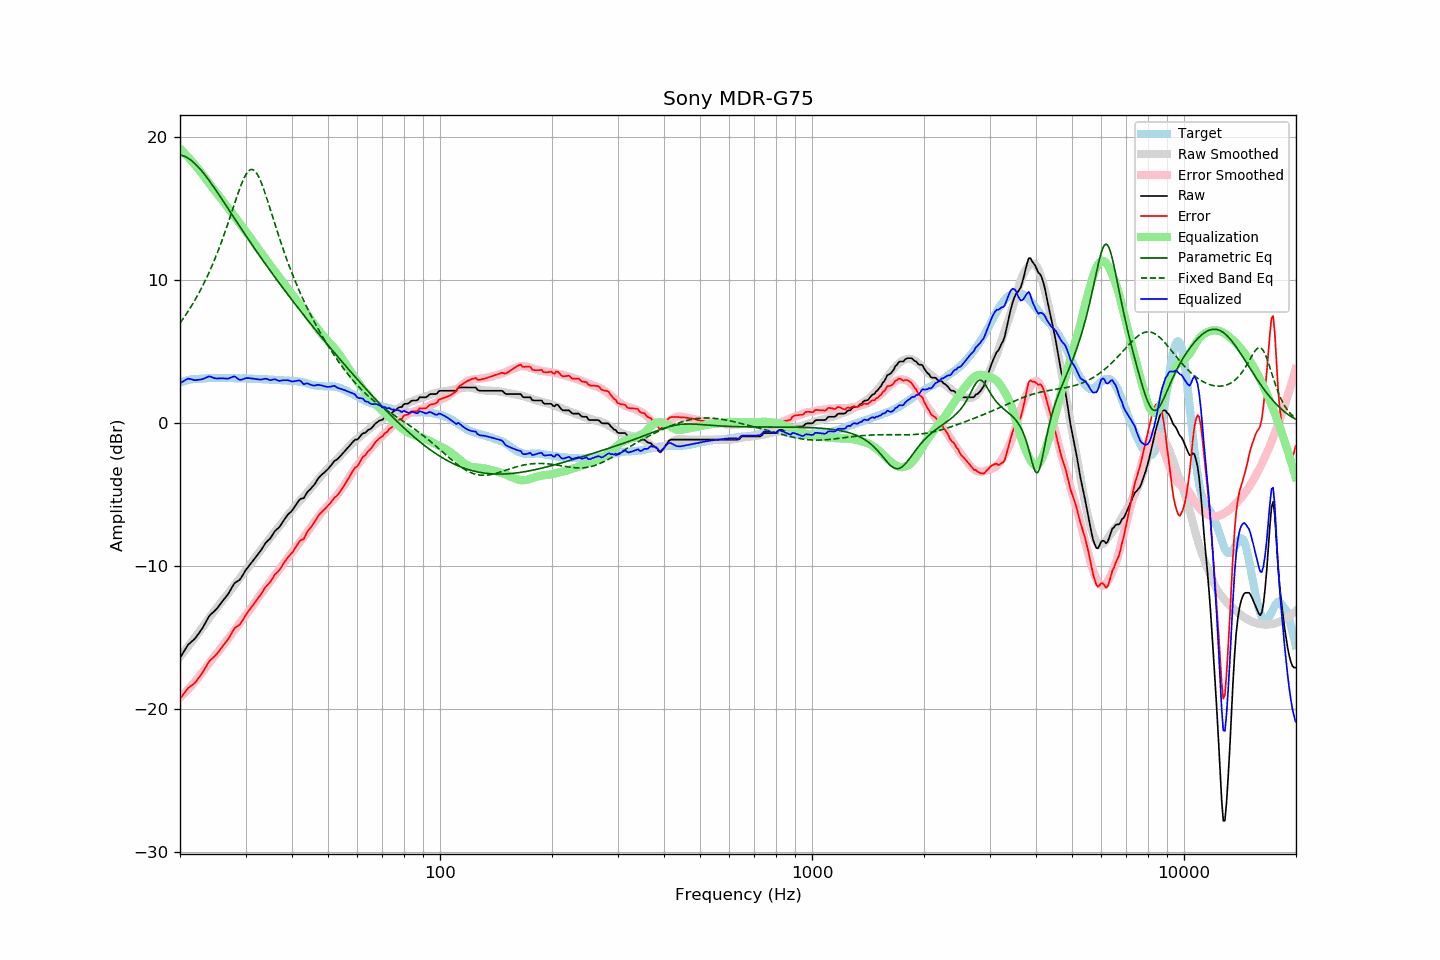

Values plotted in this chart, from the file beside it:
frequency, raw, error, smoothed, error_smoothed, equalization, parametric_eq, fixed_band_eq, equalized_raw, equalized_smoothed, target
20.00, -16.42, -19.27, -16.32, -19.20, 19.20, 18.77, 7.01, 2.78, 2.87, 2.85
20.20, -16.23, -19.12, -16.19, -19.09, 19.09, 18.74, 7.17, 2.86, 2.90, 2.89
20.40, -16.04, -18.97, -16.05, -18.98, 18.98, 18.71, 7.33, 2.93, 2.93, 2.92
20.61, -15.86, -18.81, -15.90, -18.86, 18.86, 18.66, 7.49, 3.00, 2.96, 2.95
20.81, -15.67, -18.67, -15.76, -18.74, 18.74, 18.61, 7.66, 3.07, 2.98, 2.99
21.02, -15.50, -18.53, -15.62, -18.62, 18.62, 18.54, 7.83, 3.13, 3.00, 3.03
21.23, -15.40, -18.44, -15.47, -18.50, 18.50, 18.47, 8.00, 3.10, 3.03, 3.04
21.44, -15.29, -18.36, -15.33, -18.37, 18.37, 18.38, 8.18, 3.08, 3.05, 3.06
21.66, -15.20, -18.28, -15.18, -18.24, 18.24, 18.29, 8.37, 3.05, 3.06, 3.08
21.87, -15.09, -18.19, -15.03, -18.11, 18.11, 18.19, 8.56, 3.02, 3.08, 3.09
22.09, -14.96, -18.07, -14.88, -17.98, 17.98, 18.08, 8.75, 3.01, 3.10, 3.10
22.31, -14.80, -17.91, -14.73, -17.84, 17.84, 17.97, 8.96, 3.04, 3.11, 3.10
22.54, -14.65, -17.76, -14.58, -17.70, 17.70, 17.84, 9.16, 3.05, 3.12, 3.11
22.76, -14.48, -17.61, -14.43, -17.55, 17.55, 17.71, 9.37, 3.07, 3.13, 3.12
22.99, -14.33, -17.45, -14.27, -17.41, 17.41, 17.58, 9.59, 3.08, 3.14, 3.12
23.22, -14.13, -17.26, -14.12, -17.26, 17.26, 17.44, 9.82, 3.13, 3.14, 3.13
23.45, -13.92, -17.07, -13.96, -17.11, 17.11, 17.30, 10.05, 3.18, 3.15, 3.14
23.69, -13.73, -16.88, -13.80, -16.95, 16.95, 17.15, 10.29, 3.22, 3.15, 3.15
23.92, -13.51, -16.68, -13.64, -16.80, 16.80, 17.00, 10.53, 3.28, 3.16, 3.16
24.16, -13.39, -16.56, -13.48, -16.64, 16.64, 16.84, 10.78, 3.26, 3.16, 3.17
24.40, -13.28, -16.47, -13.33, -16.49, 16.49, 16.68, 11.04, 3.21, 3.16, 3.18
24.65, -13.19, -16.36, -13.19, -16.35, 16.35, 16.52, 11.30, 3.17, 3.17, 3.17
24.89, -13.07, -16.25, -13.05, -16.22, 16.22, 16.36, 11.58, 3.14, 3.17, 3.17
25.14, -12.95, -16.13, -12.91, -16.08, 16.08, 16.19, 11.86, 3.13, 3.17, 3.17
25.39, -12.80, -15.98, -12.77, -15.94, 15.94, 16.03, 12.15, 3.14, 3.17, 3.17
25.65, -12.66, -15.83, -12.62, -15.79, 15.79, 15.86, 12.44, 3.14, 3.17, 3.17
25.91, -12.51, -15.66, -12.48, -15.65, 15.65, 15.69, 12.75, 3.14, 3.17, 3.15
26.16, -12.36, -15.53, -12.33, -15.50, 15.50, 15.52, 13.06, 3.14, 3.17, 3.16
26.43, -12.23, -15.39, -12.19, -15.36, 15.36, 15.35, 13.38, 3.13, 3.16, 3.16
26.69, -12.09, -15.25, -12.05, -15.21, 15.21, 15.17, 13.70, 3.13, 3.16, 3.16
26.96, -11.94, -15.10, -11.90, -15.06, 15.06, 15.00, 14.03, 3.12, 3.16, 3.16
27.23, -11.75, -14.91, -11.75, -14.91, 14.91, 14.83, 14.37, 3.16, 3.16, 3.16
27.50, -11.55, -14.71, -11.60, -14.76, 14.76, 14.66, 14.70, 3.21, 3.15, 3.16
27.77, -11.34, -14.50, -11.45, -14.61, 14.61, 14.49, 15.04, 3.26, 3.15, 3.15
28.05, -11.18, -14.33, -11.30, -14.45, 14.45, 14.31, 15.38, 3.28, 3.15, 3.15
28.33, -11.11, -14.24, -11.16, -14.30, 14.30, 14.14, 15.72, 3.20, 3.15, 3.13
28.62, -11.04, -14.18, -11.01, -14.15, 14.15, 13.97, 16.05, 3.12, 3.15, 3.14
28.90, -10.97, -14.11, -10.86, -14.00, 14.00, 13.80, 16.36, 3.04, 3.14, 3.14
29.19, -10.82, -13.95, -10.71, -13.85, 13.85, 13.63, 16.66, 3.04, 3.14, 3.13
29.48, -10.62, -13.77, -10.57, -13.70, 13.70, 13.46, 16.94, 3.08, 3.14, 3.14
29.78, -10.44, -13.58, -10.42, -13.55, 13.55, 13.29, 17.19, 3.12, 3.13, 3.14
30.08, -10.25, -13.39, -10.28, -13.41, 13.41, 13.12, 17.39, 3.16, 3.13, 3.14
30.38, -10.11, -13.23, -10.14, -13.26, 13.26, 12.95, 17.56, 3.16, 3.12, 3.12
30.68, -9.96, -13.08, -10.00, -13.12, 13.12, 12.79, 17.68, 3.16, 3.12, 3.12
30.99, -9.82, -12.93, -9.85, -12.96, 12.96, 12.62, 17.74, 3.14, 3.11, 3.11
31.30, -9.67, -12.78, -9.69, -12.80, 12.80, 12.46, 17.75, 3.13, 3.11, 3.11
31.61, -9.53, -12.64, -9.52, -12.63, 12.63, 12.29, 17.70, 3.10, 3.11, 3.11
31.93, -9.38, -12.47, -9.36, -12.46, 12.46, 12.13, 17.59, 3.09, 3.10, 3.09
32.24, -9.23, -12.32, -9.21, -12.31, 12.31, 11.96, 17.44, 3.07, 3.09, 3.08
32.57, -9.09, -12.17, -9.06, -12.15, 12.15, 11.80, 17.23, 3.06, 3.09, 3.08
32.89, -8.94, -12.03, -8.91, -12.00, 12.00, 11.64, 16.99, 3.05, 3.08, 3.08
33.22, -8.78, -11.86, -8.76, -11.84, 11.84, 11.48, 16.71, 3.07, 3.08, 3.08
33.55, -8.59, -11.67, -8.62, -11.69, 11.69, 11.32, 16.40, 3.10, 3.07, 3.07
33.89, -8.42, -11.49, -8.47, -11.54, 11.54, 11.16, 16.07, 3.12, 3.07, 3.07
34.23, -8.29, -11.36, -8.32, -11.39, 11.39, 11.00, 15.73, 3.10, 3.06, 3.07
34.57, -8.18, -11.24, -8.18, -11.24, 11.24, 10.85, 15.38, 3.06, 3.06, 3.06
34.92, -8.08, -11.13, -8.04, -11.09, 11.09, 10.69, 15.02, 3.01, 3.05, 3.05
35.27, -7.91, -10.96, -7.89, -10.94, 10.94, 10.53, 14.66, 3.03, 3.05, 3.05
35.62, -7.73, -10.77, -7.74, -10.79, 10.79, 10.38, 14.30, 3.06, 3.04, 3.04
35.97, -7.55, -10.58, -7.59, -10.63, 10.63, 10.22, 13.94, 3.09, 3.04, 3.03
... 635 more rows
